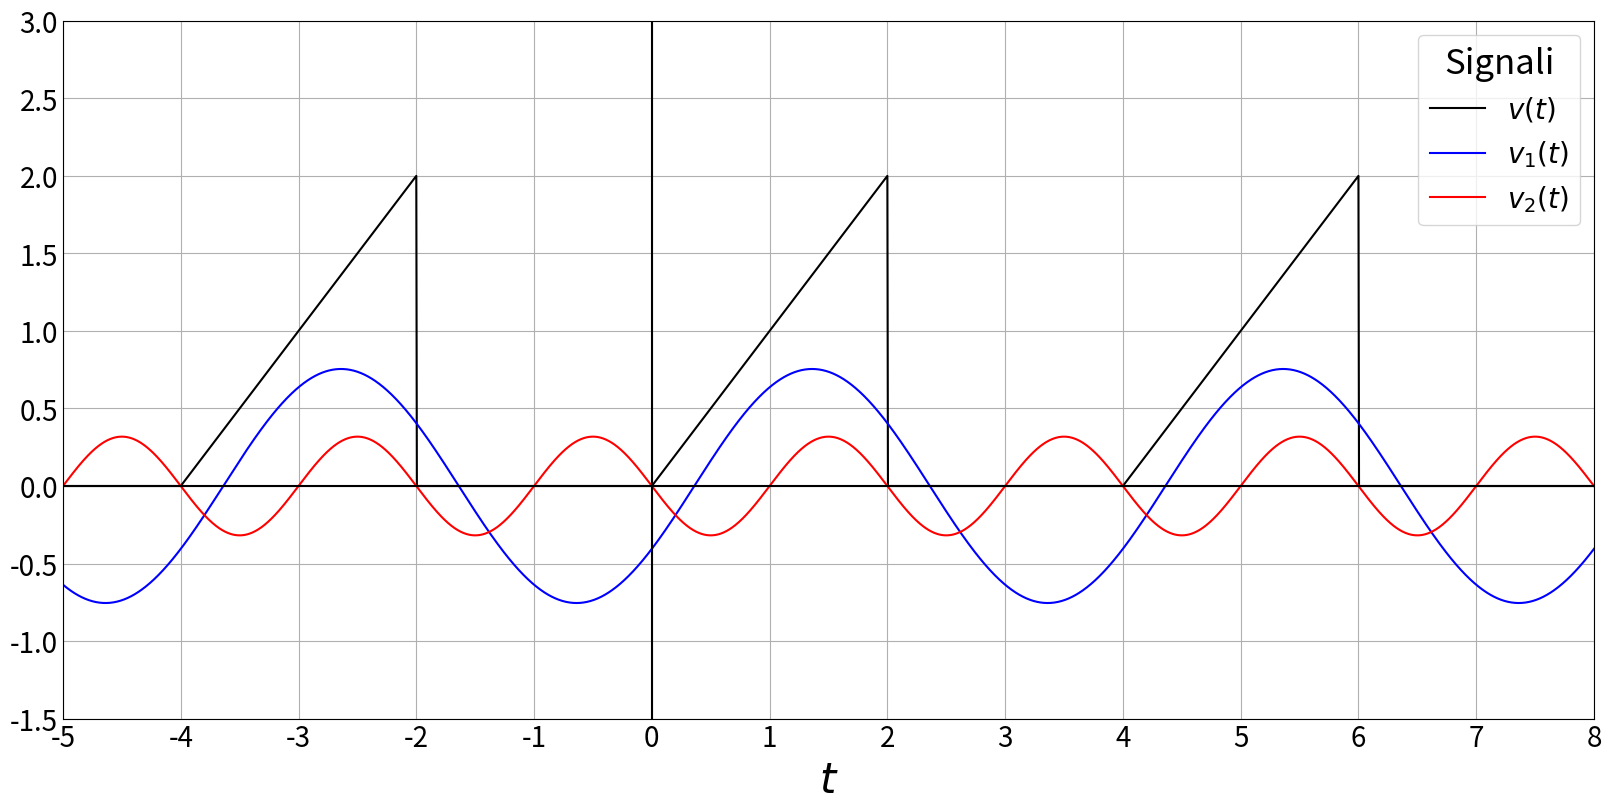

This figure's Python source:
import matplotlib.pyplot as plt
import numpy as np
import math

def u(t):
    return 0 if t < 0 else 1

def v(L):
    def vk(t):
        s = 0
        for k in range(-L, L + 1):
            s += (t - 4 * k) * (u(t - 4 * k) - u(t - 4 * k - 2))
        return s

    return vk

def v1(t):
    pi2 = math.pi ** 2
    pih = math.pi / 2
    return 2 / pi2 * math.sqrt(4 + pi2) * math.cos(pih * t + math.atan(pih) - math.pi)

def v2(t):
    pi = math.pi
    return 1/pi*math.cos(pi*t+pi/2)

dt = 0.005

signals = [
    np.vectorize(v(9), otypes=[float]),
    np.vectorize(v1, otypes=[float]),
    np.vectorize(v2, otypes=[float])
]
data = np.arange(-5, 8 + dt, dt)
values = np.array(list(map(lambda signal: signal(data), signals)))

plt.style.use('_mpl-gallery')
signal_names = ["$v(t)$", "$v_1(t)$", "$v_2(t)$"]
signal_colors = ["black","blue","red"]
resolution = 4
plot_count = 1
csfont = {'fontname': 'Times New Roman', 'fontsize': 40}
fig, ax = plt.subplots(plot_count,
                       figsize=(resolution * 4, 2 * resolution * plot_count),
                       constrained_layout=True)
lx = min(data)
hx = max(data)
ly = math.floor(min(map(min, values)))
hy = math.ceil(max(map(max, values)))
ax.set(xlim=(lx, hx),
       xticks=np.arange(lx, hx + dt),
       ylim=(ly - 0.5, hy + 0.5),
       yticks=np.arange(ly - 0.5, hy + 1.5, 0.5))
for i in range(len(signals)):
    ax.plot(data, values[i], linewidth=1.5,
            label=signal_names[i],color=signal_colors[i])

ax.xaxis.set_tick_params(labelsize=20)
ax.yaxis.set_tick_params(labelsize=20)
ax.axhline(0, color="black")
ax.axvline(0, color="black")
ax.set_xlabel("$t$", fontdict=csfont, fontsize=30)
plt.legend(title="Signali", fontsize=20, title_fontsize=25)
# ax.set_ylabel("$v(t)$", fontdict=csfont, fontsize=30)

plt.show()
